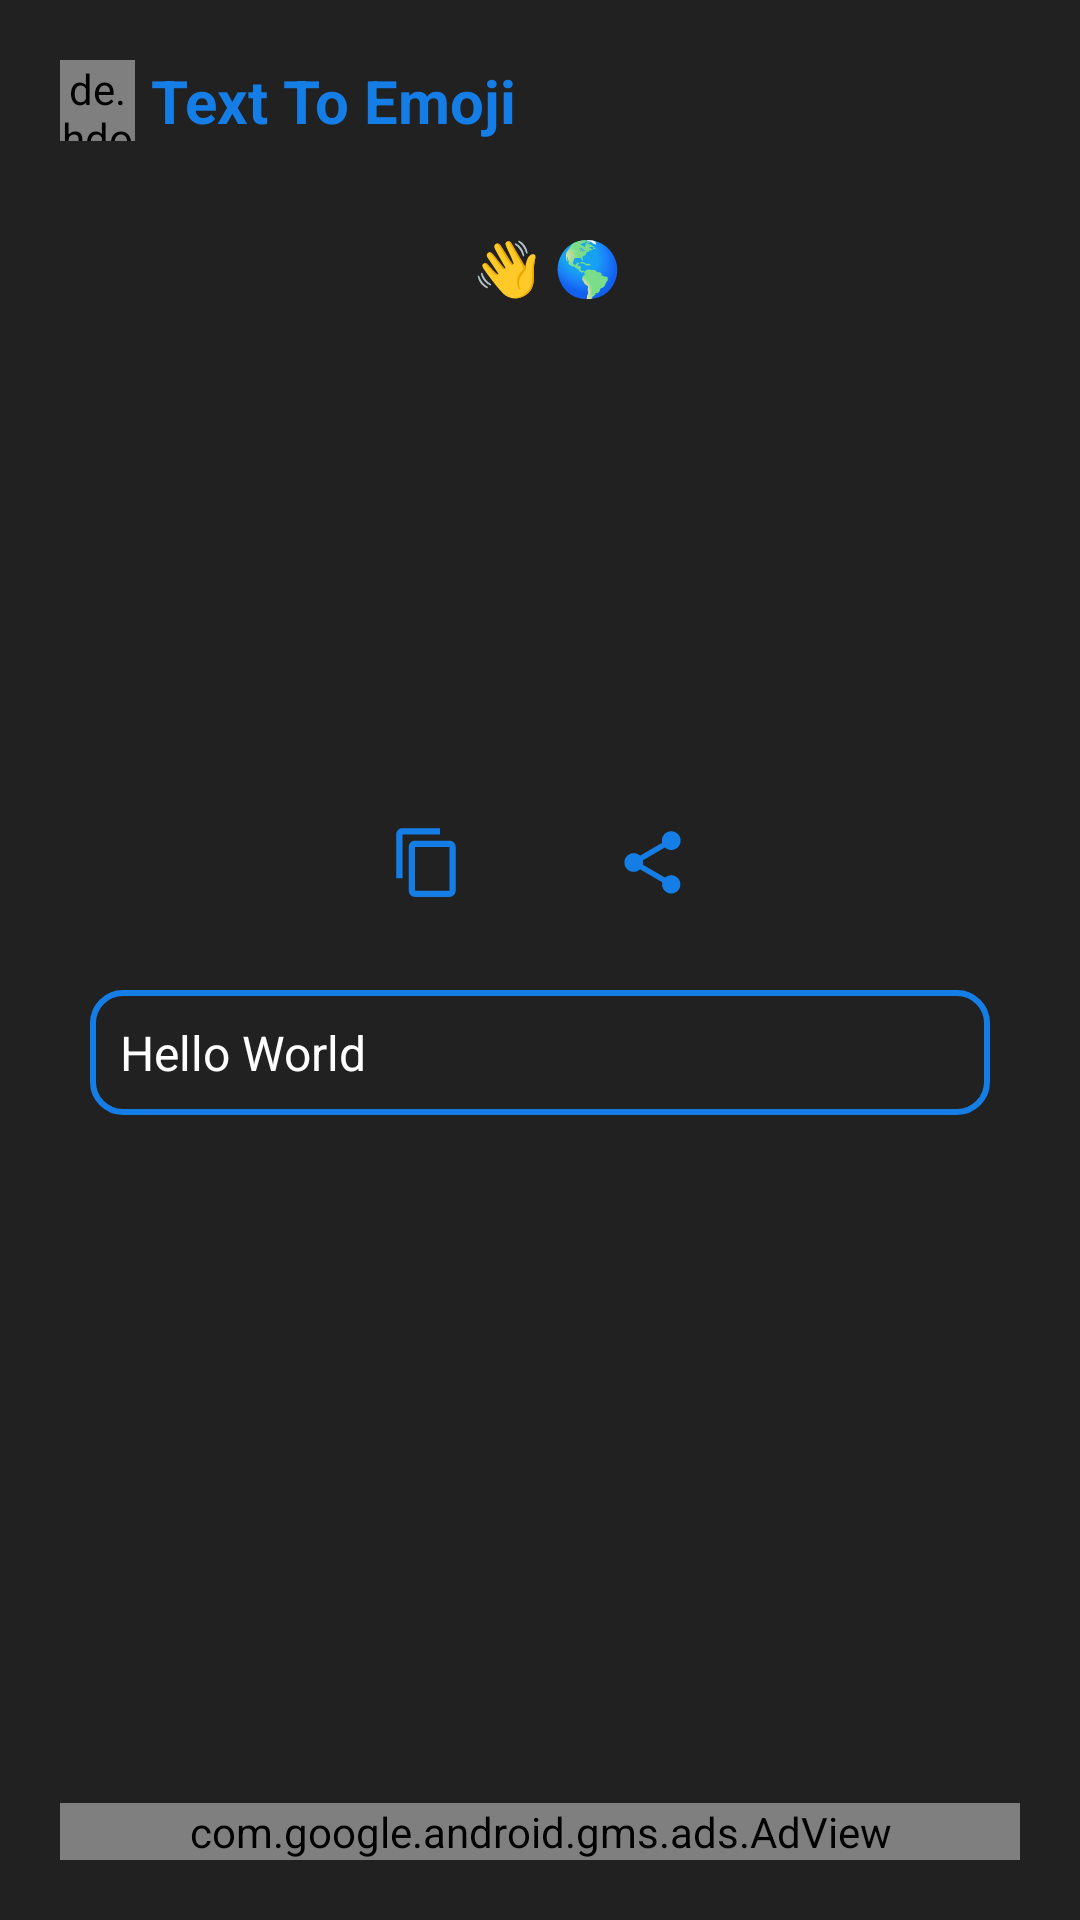

The Android layout XML behind this screen, and the referenced resources:
<!-- AndroidManifest.xml: application theme AppTheme -->
<!-- res/layout/activity_text_translator.xml -->
<?xml version="1.0" encoding="utf-8"?>
<RelativeLayout xmlns:android="http://schemas.android.com/apk/res/android"
    xmlns:app="http://schemas.android.com/apk/res-auto"
    xmlns:tools="http://schemas.android.com/tools"
    android:layout_width="match_parent"
    android:layout_height="match_parent"
    xmlns:ads="http://schemas.android.com/apk/res-auto"
    tools:context=".TextTranslator"
    android:padding="20sp"
    android:background="#212121">

    <com.google.android.gms.ads.AdView
        android:id="@+id/adView"
        android:layout_width="match_parent"
        android:layout_height="wrap_content"
        android:layout_alignParentBottom="true"
        android:layout_centerHorizontal="true"
        ads:adSize="FULL_BANNER"
        ads:adUnitId="@string/banner_ad_unit_id" />

    <LinearLayout
        android:layout_width="match_parent"
        android:layout_height="wrap_content"
        android:orientation="horizontal">

        <LinearLayout
            android:layout_width="wrap_content"
            android:layout_height="wrap_content"
            android:orientation="horizontal">

            <de.hdodenhof.circleimageview.CircleImageView
                android:id="@+id/about"
                android:layout_width="25dp"
                android:layout_height="match_parent"
                android:src="@drawable/about_icon"/>
            <TextView
                android:id="@+id/labelText"
                android:layout_marginLeft="5dp"
                android:layout_width="wrap_content"
                android:layout_height="wrap_content"
                android:text="Text To Emoji"
                android:textAlignment="center"
                android:textColor="#157DE6"
                android:textSize="20dp"
                android:textStyle="bold"
                android:gravity="center_horizontal" />
        </LinearLayout>


    </LinearLayout>

    <ScrollView
        android:id="@+id/scroll"
        android:layout_marginTop="30dp"
        android:layout_width="match_parent"
        android:layout_height="200dp">
        <LinearLayout
            android:layout_marginTop="20dp"
            android:layout_width="match_parent"
            android:layout_height="wrap_content"
            android:orientation="vertical">

            <TextView
                android:padding="7dp"
                android:textIsSelectable="false"
                android:id="@+id/translatedTV"
                android:textAlignment="center"
                android:text=" 👋 🌎"
                android:layout_width="match_parent"
                android:layout_height="wrap_content"
                android:fontFamily="serif"
                android:textSize="18sp"
                android:textColor="#FFF"
                android:gravity="center_horizontal" />


        </LinearLayout>

    </ScrollView>

    <LinearLayout
        android:layout_marginTop="25dp"
        android:layout_below="@+id/scroll"
        android:layout_width="match_parent"
        android:layout_height="wrap_content"
        android:gravity="center"
        android:orientation="vertical">

        <LinearLayout
            android:layout_width="wrap_content"
            android:layout_height="wrap_content"
            android:layout_gravity="center"
            android:orientation="horizontal">

            <ImageView
                android:layout_marginRight="25dp"
                android:id="@+id/copy2"
                android:layout_width="25dp"
                android:layout_height="25dp"
                android:src="@drawable/copy_blue"
                />

            <ImageView
                android:id="@+id/share2"
                android:layout_width="25dp"
                android:layout_height="25dp"
                android:layout_marginLeft="25dp"
                android:src="@drawable/share_blue"
                />

        </LinearLayout>

        <LinearLayout
            android:layout_marginTop="20dp"
            android:layout_width="match_parent"
            android:layout_height="wrap_content"
            android:layout_gravity="center"
            android:orientation="vertical">

            <EditText
                android:padding="10dp"
                android:background="@drawable/bg_blood_shape"
                android:id="@+id/emojiET"
                android:layout_width="match_parent"
                android:layout_height="wrap_content"
                android:text="Hello World"
                android:hint="Enter Text"
                android:textColor="#FFF"
                android:textColorHint="#FFF"
                android:textSize="16sp"
                android:layout_margin="10dp"
                android:layout_centerInParent="true" />

        </LinearLayout>



    </LinearLayout>




</RelativeLayout>
<!-- resources referenced by this layout -->
<resources>
  <!-- drawable about_icon: jpg bitmap (drawable, 22579 bytes) -->
  <!-- drawable bg_blood_shape (drawable) -->
  <?xml version="1.0" encoding="utf-8"?>
  <shape xmlns:android="http://schemas.android.com/apk/res/android"
      android:shape="rectangle">
  
      <solid android:color="@color/Transparent"/>
      <corners android:radius="10dp"/>
      <stroke android:width="2dp"
          android:color="#157DE6"/>
  
  
  
  </shape>
  <!-- drawable copy_blue (drawable) -->
  <vector android:height="24dp" android:tint="#157DE6"
      android:viewportHeight="24.0" android:viewportWidth="24.0"
      android:width="24dp" xmlns:android="http://schemas.android.com/apk/res/android">
      <path android:fillColor="#FF000000" android:pathData="M16,1L4,1c-1.1,0 -2,0.9 -2,2v14h2L4,3h12L16,1zM19,5L8,5c-1.1,0 -2,0.9 -2,2v14c0,1.1 0.9,2 2,2h11c1.1,0 2,-0.9 2,-2L21,7c0,-1.1 -0.9,-2 -2,-2zM19,21L8,21L8,7h11v14z"/>
  </vector>
  <!-- drawable share_blue (drawable) -->
  <vector android:height="24dp" android:tint="#157DE6"
      android:viewportHeight="24.0" android:viewportWidth="24.0"
      android:width="24dp" xmlns:android="http://schemas.android.com/apk/res/android">
      <path android:fillColor="#FF000000" android:pathData="M18,16.08c-0.76,0 -1.44,0.3 -1.96,0.77L8.91,12.7c0.05,-0.23 0.09,-0.46 0.09,-0.7s-0.04,-0.47 -0.09,-0.7l7.05,-4.11c0.54,0.5 1.25,0.81 2.04,0.81 1.66,0 3,-1.34 3,-3s-1.34,-3 -3,-3 -3,1.34 -3,3c0,0.24 0.04,0.47 0.09,0.7L8.04,9.81C7.5,9.31 6.79,9 6,9c-1.66,0 -3,1.34 -3,3s1.34,3 3,3c0.79,0 1.5,-0.31 2.04,-0.81l7.12,4.16c-0.05,0.21 -0.08,0.43 -0.08,0.65 0,1.61 1.31,2.92 2.92,2.92 1.61,0 2.92,-1.31 2.92,-2.92s-1.31,-2.92 -2.92,-2.92z"/>
  </vector>
  <string name="banner_ad_unit_id">ca-app-pub-1276360114688784/7213846580</string>
  <style name="AppTheme" parent="Theme.AppCompat.Light.NoActionBar">
          
          <item name="colorPrimary">@color/colorPrimary</item>
          <item name="colorPrimaryDark">@color/colorPrimaryDark</item>
          <item name="colorAccent">@color/colorAccent</item>
      </style>
  <color name="Transparent">#00ff001C</color>
  <color name="colorPrimary">#157DE6</color>
  <color name="colorPrimaryDark">#212121</color>
  <color name="colorAccent">#157DE6</color>
</resources>
